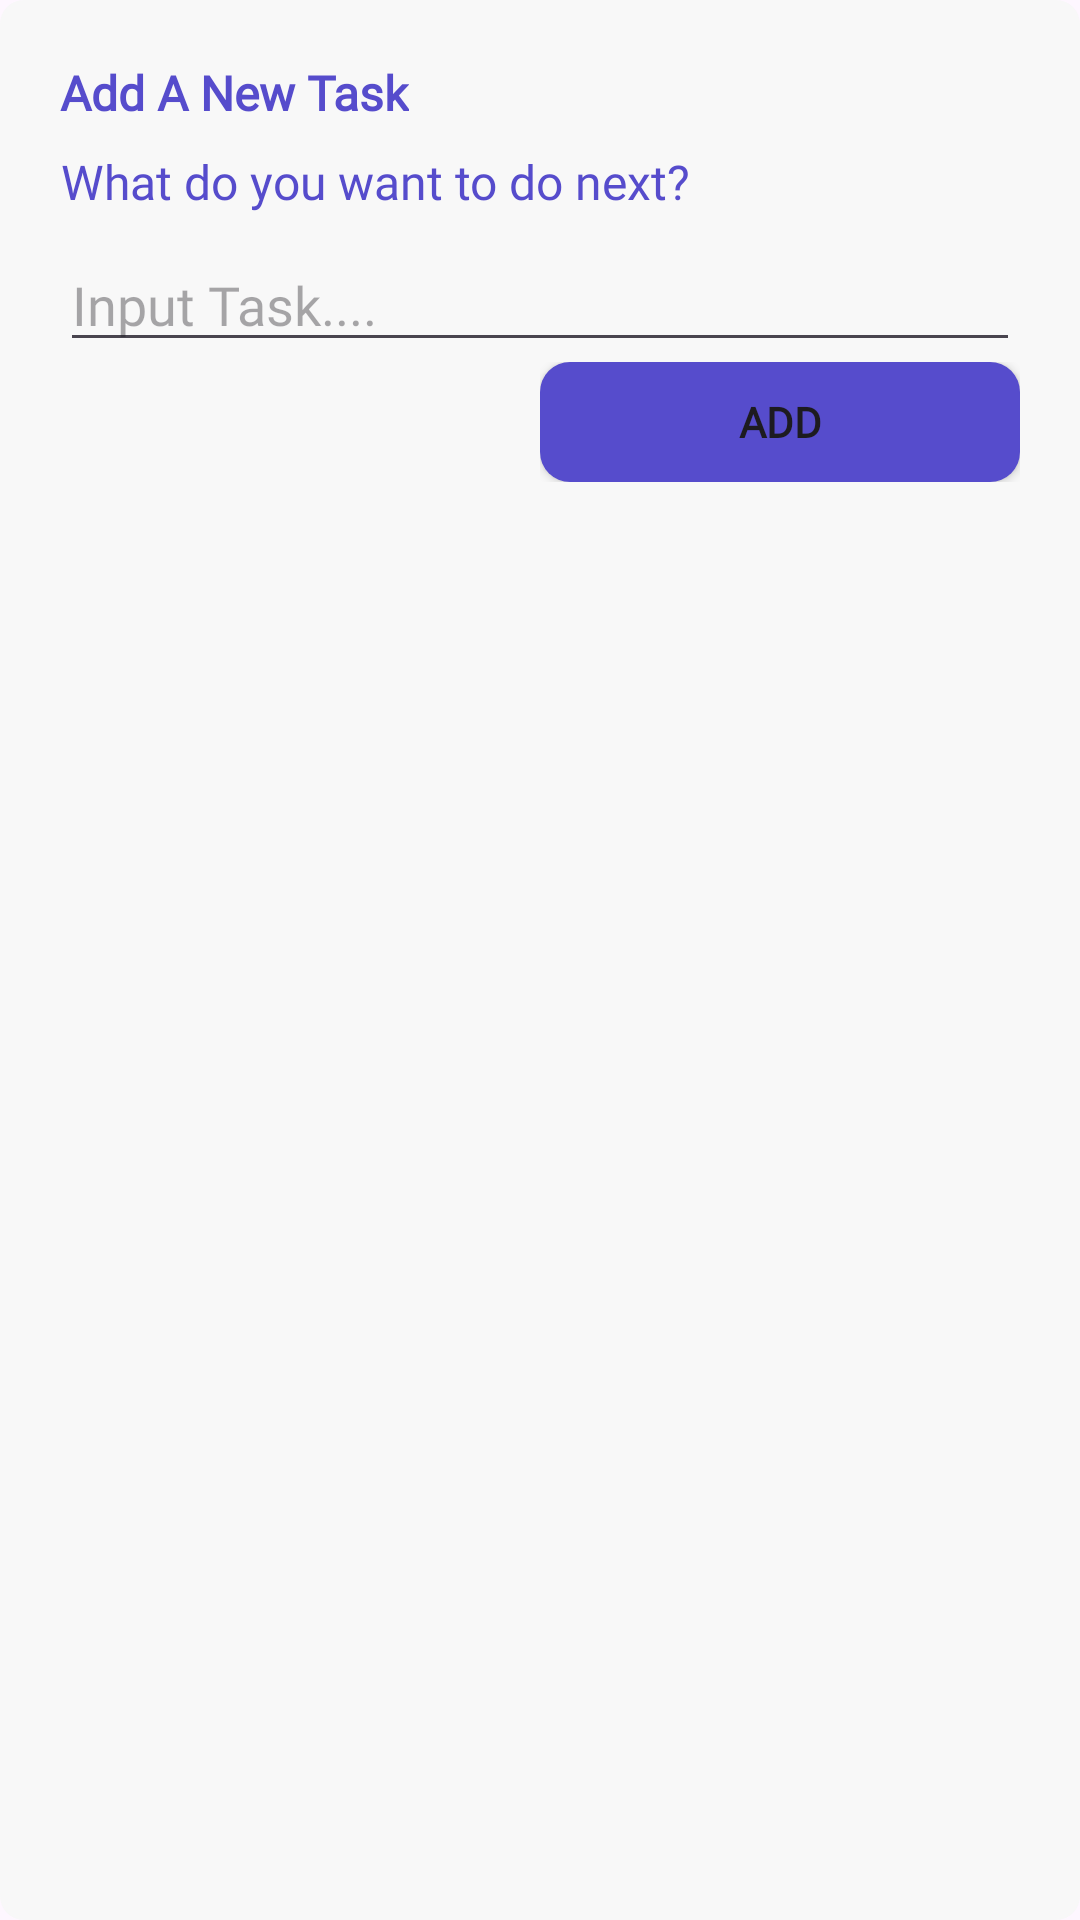

Android layout source for this screen:
<!-- AndroidManifest.xml: application theme Theme.MSIBFinalProject1 -->
<!-- res/layout/activity_popup.xml -->
<?xml version="1.0" encoding="utf-8"?>
<LinearLayout xmlns:android="http://schemas.android.com/apk/res/android"
    android:layout_width="match_parent"
    android:layout_height="match_parent"
    android:orientation="vertical"
    android:background="@drawable/popup"
    android:padding="20dp">
    <TextView
        android:layout_width="wrap_content"
        android:layout_height="wrap_content"
        android:text="Add A New Task"
        android:fontFamily="@font/poppins_semibold"
        android:gravity="center"
        android:textColor="#564CCC"
        android:textSize="16sp"
        android:textStyle="bold"/>
    <TextView
        android:layout_width="wrap_content"
        android:layout_height="wrap_content"
        android:layout_marginTop="8dp"
        android:text="What do you want to do next?"
        android:fontFamily="@font/poppins_semibold"
        android:gravity="center"
        android:textColor="#564CCC"
        android:textSize="16sp" />
    <EditText
        android:id="@+id/edittask"
        android:layout_width="match_parent"
        android:layout_height="wrap_content"
        android:layout_marginTop="8dp"
        android:fontFamily="@font/poppins_semibold"
        android:textColor="@color/black"
        android:ems="10"
        android:hint="Input Task...."
        android:inputType="text"/>

    <LinearLayout
        android:layout_width="wrap_content"
        android:layout_height="wrap_content"
        android:layout_gravity="end"
        android:gravity="center">
        <Button
            android:id="@+id/btnasave"
            android:layout_width="160dp"
            android:layout_height="40dp"
            android:background="@drawable/btn"
            android:fontFamily="@font/poppins_semibold"
            android:textStyle="bold"
            android:text="Add" />
    </LinearLayout>

</LinearLayout>
<!-- resources referenced by this layout -->
<resources>
  <!-- drawable btn (drawable) -->
  <?xml version="1.0" encoding="utf-8"?>
  <shape xmlns:android="http://schemas.android.com/apk/res/android">
      <corners  android:radius="10dp"/>
      <solid android:color="#564CCC"/>
  </shape>
  <!-- drawable popup (drawable) -->
  <?xml version="1.0" encoding="utf-8"?>
  <shape xmlns:android="http://schemas.android.com/apk/res/android">
      <corners  android:radius="8dp"/>
      <solid android:color="#F8F8F8"/>
  </shape>
  <style name="Theme.MSIBFinalProject1" parent="Base.Theme.MSIBFinalProject1" />
  <style name="Base.Theme.MSIBFinalProject1" parent="Theme.Material3.DayNight.NoActionBar">
          
          
      </style>
  <!-- not gathered from this repository: default colours our renderer supplied (Android Studio template values) -->
  <color name="black">#FF000000</color>
</resources>
